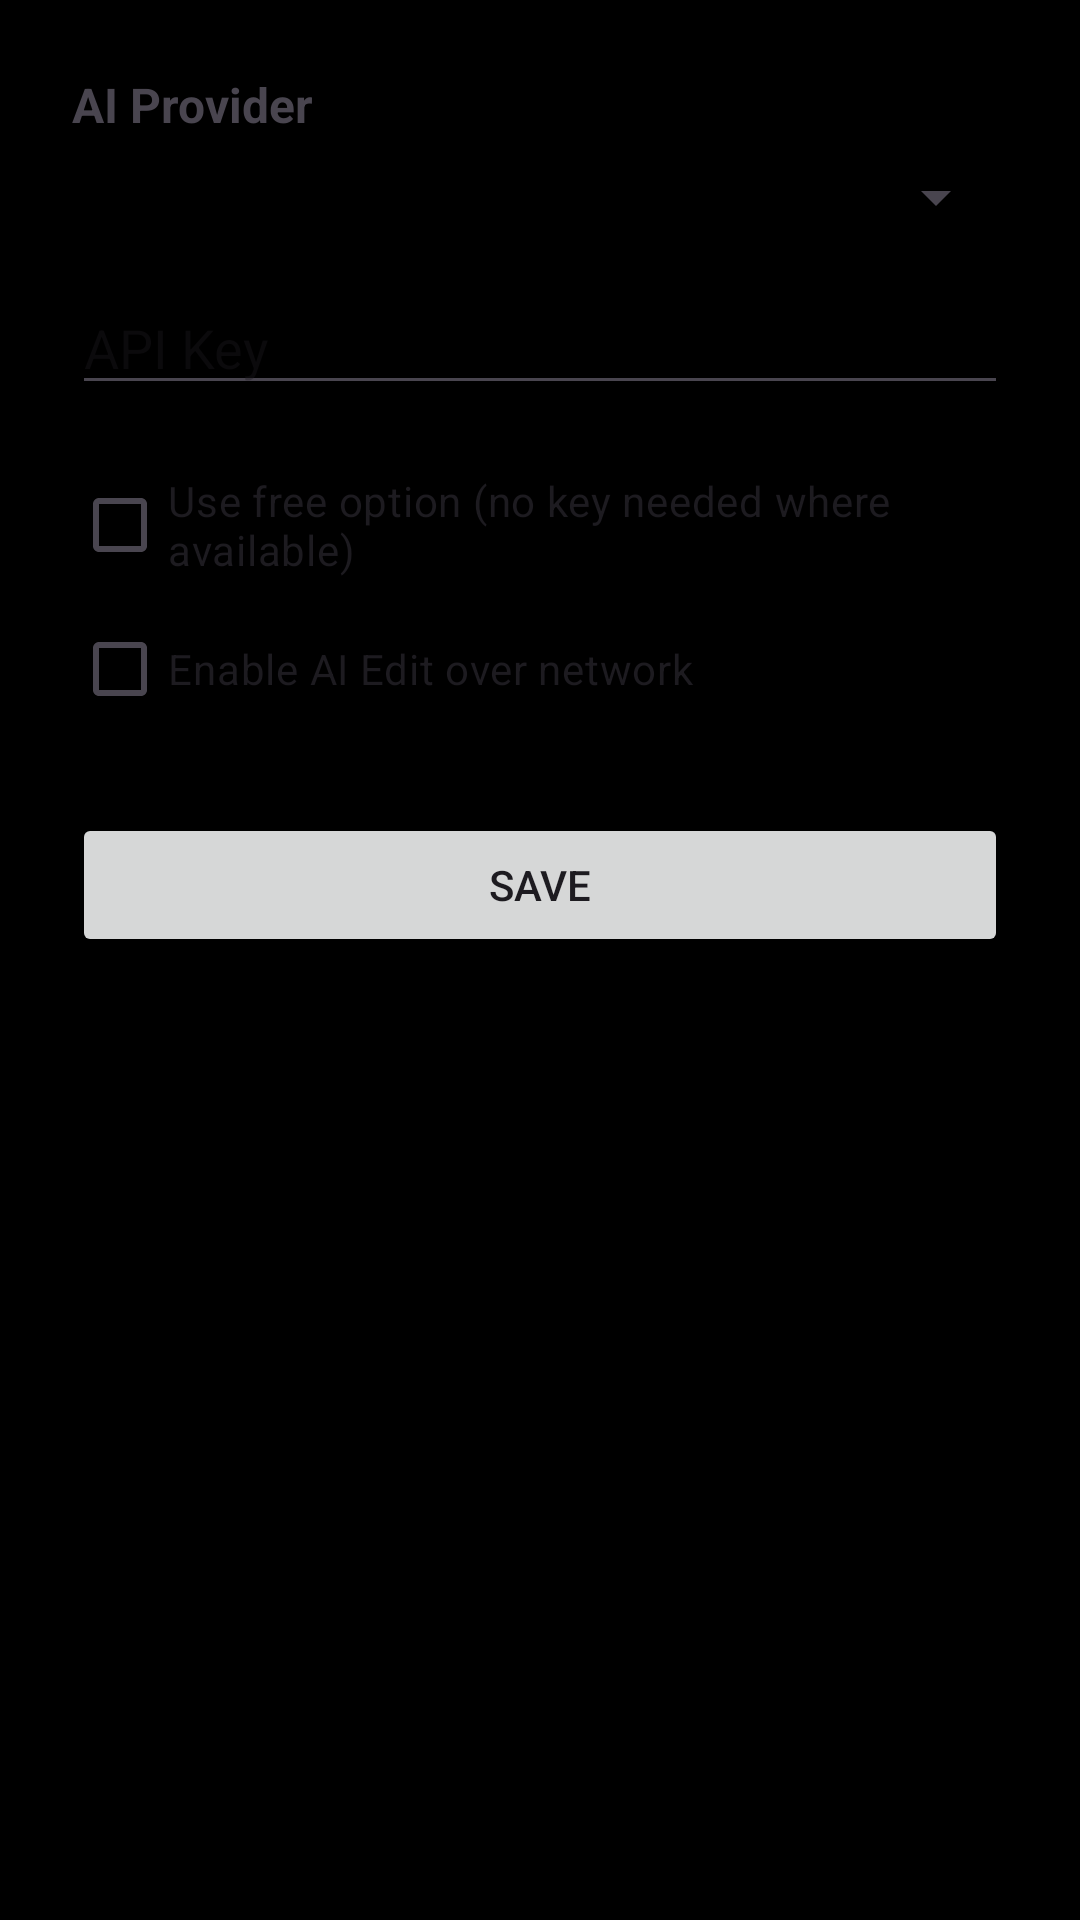

Reconstruct the res/layout file that produces this screen, plus the resources it refers to.
<!-- AndroidManifest.xml: application theme Theme.AICameraApp -->
<!-- res/layout/activity_settings.xml -->
<?xml version="1.0" encoding="utf-8"?>
<ScrollView xmlns:android="http://schemas.android.com/apk/res/android"
    android:layout_width="match_parent"
    android:layout_height="match_parent">

    <LinearLayout
        android:layout_width="match_parent"
        android:layout_height="wrap_content"
        android:orientation="vertical"
        android:padding="24dp">

        <TextView
            android:layout_width="wrap_content"
            android:layout_height="wrap_content"
            android:text="@string/ai_provider"
            android:textStyle="bold"
            android:textSize="16sp" />

        <Spinner
            android:id="@+id/providerSpinner"
            android:layout_width="match_parent"
            android:layout_height="wrap_content"
            android:layout_marginTop="8dp" />

        <EditText
            android:id="@+id/apiKeyInput"
            android:layout_width="match_parent"
            android:layout_height="wrap_content"
            android:layout_marginTop="16dp"
            android:hint="@string/api_key"
            android:inputType="textPassword" />

        <EditText
            android:id="@+id/customEndpointInput"
            android:layout_width="match_parent"
            android:layout_height="wrap_content"
            android:layout_marginTop="16dp"
            android:hint="@string/custom_endpoint"
            android:inputType="textUri"
            android:visibility="gone" />

        <CheckBox
            android:id="@+id/freeTierCheckbox"
            android:layout_width="match_parent"
            android:layout_height="wrap_content"
            android:layout_marginTop="16dp"
            android:text="@string/use_free_tier" />

        <CheckBox
            android:id="@+id/enableAiEditCheckbox"
            android:layout_width="match_parent"
            android:layout_height="wrap_content"
            android:text="@string/enable_ai_edit" />

        <Button
            android:id="@+id/btnSaveSettings"
            android:layout_width="match_parent"
            android:layout_height="wrap_content"
            android:layout_marginTop="24dp"
            android:text="@string/save" />
    </LinearLayout>
</ScrollView>
<!-- resources referenced by this layout -->
<resources>
  <string name="ai_provider">AI Provider</string>
  <string name="api_key">API Key</string>
  <string name="custom_endpoint">Custom Endpoint URL</string>
  <string name="enable_ai_edit">Enable AI Edit over network</string>
  <string name="save">Save</string>
  <string name="use_free_tier">Use free option (no key needed where available)</string>
  <style name="Theme.AICameraApp" parent="Theme.Material3.DayNight.NoActionBar">
          <item name="colorPrimary">@color/accent</item>
          <item name="android:statusBarColor">@color/black</item>
          <item name="android:windowBackground">@color/black</item>
      </style>
  <color name="accent">#FF4FD1C5</color>
  <color name="black">#FF000000</color>
</resources>
